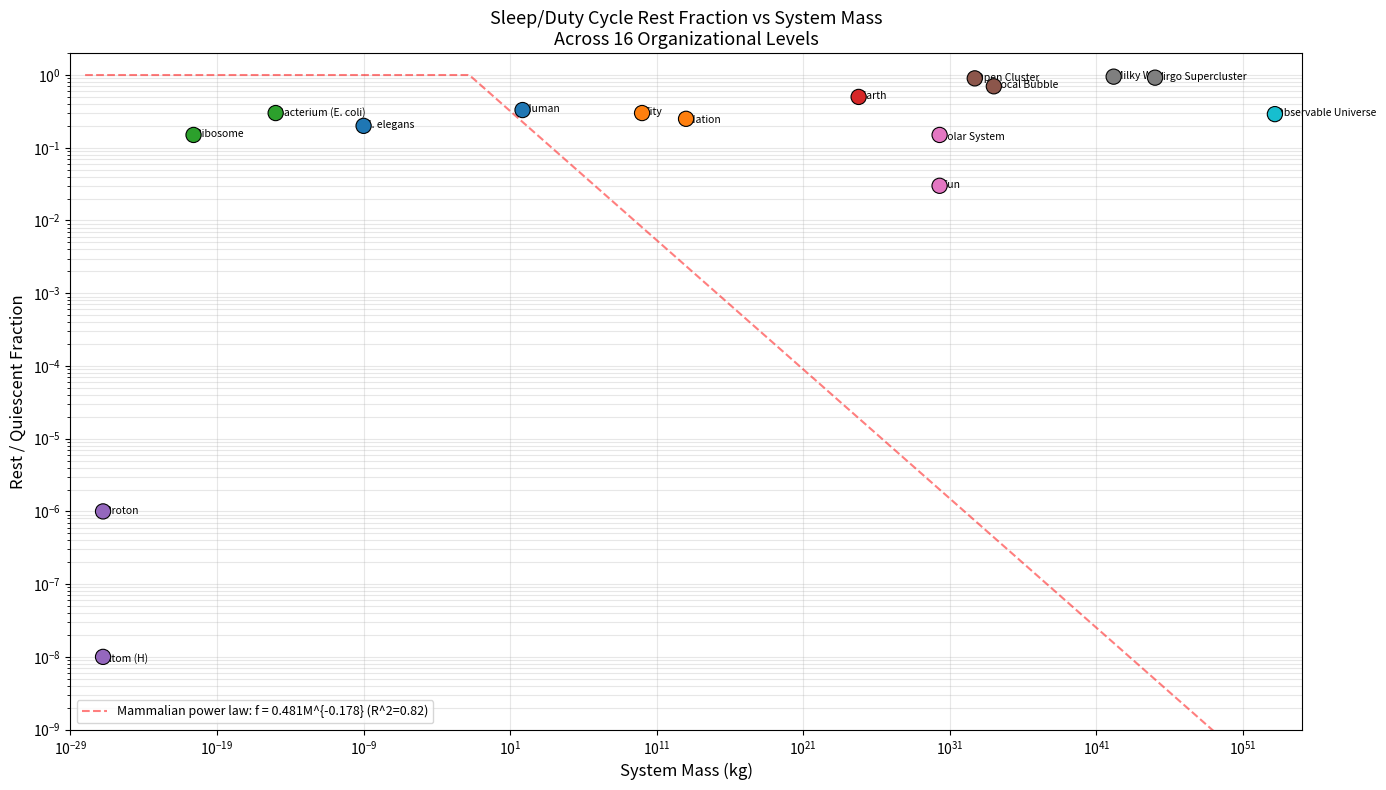
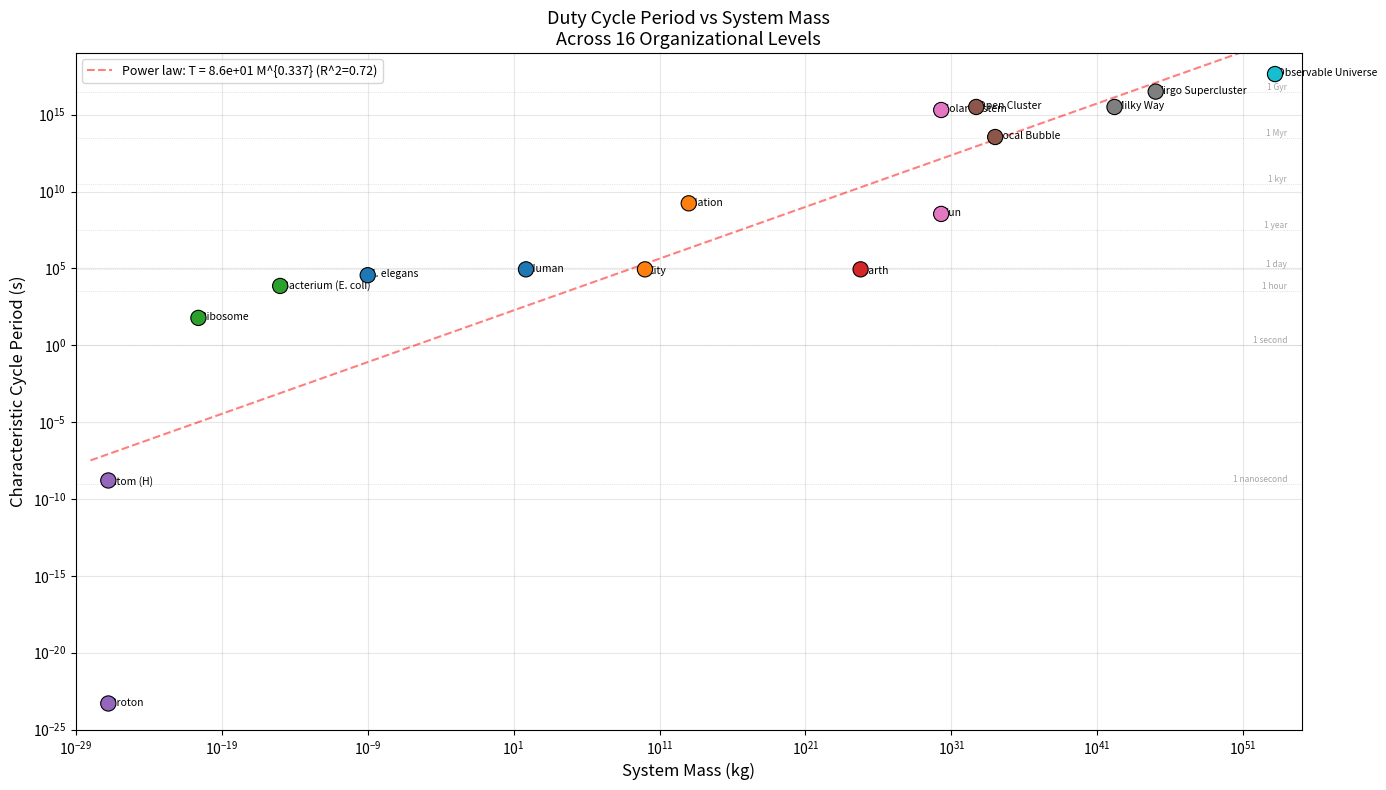
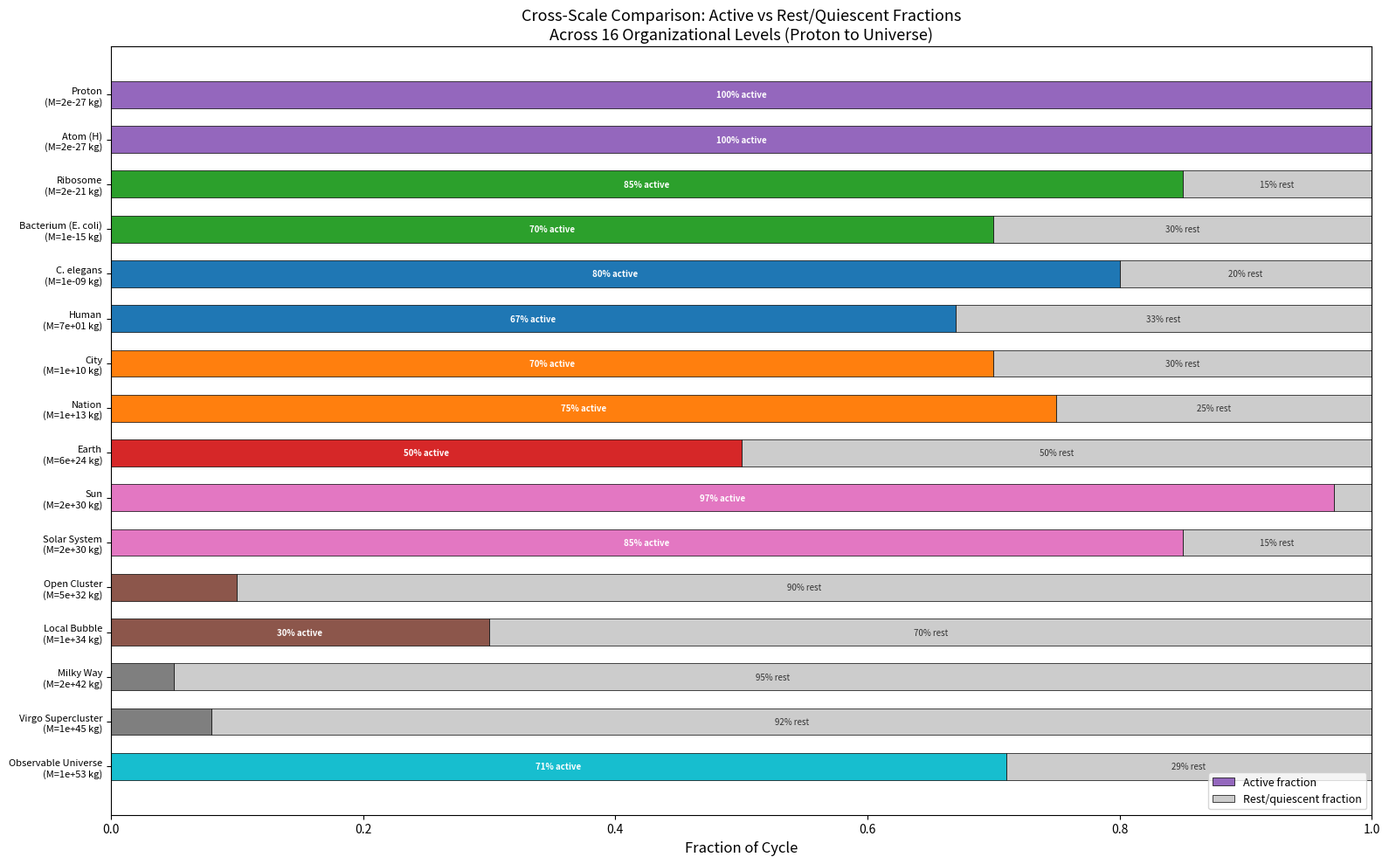

Write the Python code that produced these figures, in order.
#!/usr/bin/env python3
"""
M4: Sleep/Duty Cycles -- Full Expansion to ALL 16 Levels

Expands the Appendix I Section 4 analysis from the existing ~9 scale coverage
to 16 levels: Proton through Universe, including City and Nation (which Chris
specifically requested).

For each level we tabulate:
  - System mass (kg)
  - Characteristic cycle period (seconds)
  - Duty fraction (active fraction or rest fraction, as appropriate)
  - Mechanism / description

Generates three plots:
  1. duty_fraction_vs_mass.png  -- rest fraction vs system mass (log-log)
  2. cycle_period_vs_mass.png   -- cycle period vs system mass (log-log)
  3. cross_scale_comparison.png -- visual comparison chart

Sources are cited inline. All timescales and fractions use best available
peer-reviewed or well-established values.

Usage:
    python sleep_duty_cycles.py
"""

import os
import math
import numpy as np

import matplotlib
matplotlib.use('Agg')
import matplotlib.pyplot as plt
from matplotlib.patches import FancyBboxPatch

# ============================================================
# OUTPUT DIRECTORY
# ============================================================
SCRIPT_DIR = os.path.dirname(os.path.abspath('__file__'))
PLOT_DIR = os.path.join(SCRIPT_DIR, 'issue34_plots')
RESEARCH_DIR = os.path.join(SCRIPT_DIR, 'issue34_research')
os.makedirs(PLOT_DIR, exist_ok=True)
os.makedirs(RESEARCH_DIR, exist_ok=True)


# ============================================================
# DATA: 16 levels with duty cycle information
# ============================================================
# Each entry: (name, mass_kg, cycle_period_s, rest_fraction,
#              cycle_description, source)
#
# "rest_fraction" = fraction of time in quiescent/dormant/inactive state
# For levels where multiple cycles exist, we pick the most prominent one.

DUTY_CYCLE_DATA = [
    # 1. PROTON
    # Delta(1232) resonance excitation/decay (~5x10^-24 s).
    # Proton spends overwhelming fraction in ground state.
    ("Proton",
     1.67e-27,           # mass (kg), CODATA 2022
     5.0e-24,            # cycle period: Delta resonance lifetime (s)
     1e-6,               # rest fraction: vanishingly small; set floor for plotting
     "Delta(1232) resonance excitation/decay (~5x10^-24 s); "
     "proton spends overwhelming fraction in ground state",
     "PDG 2022; width ~120 MeV => tau ~ 5e-24 s"),

    # 2. ATOM (Hydrogen)
    # Electron excitation/relaxation: Ly-alpha lifetime ~1.6 ns.
    ("Atom (H)",
     1.67e-27,           # mass (kg) -- hydrogen atom ~ proton mass
     1.6e-9,             # cycle period: Ly-alpha spontaneous emission (s)
     1e-8,               # rest fraction: excited state occupation in typical conditions
     "Electron excitation/relaxation; Ly-alpha lifetime ~1.6 ns; "
     "atom spends >99.999999% in ground state under typical conditions",
     "NIST ASD; Wiese & Fuhr 2009"),

    # 3. RIBOSOME
    # Translation pausing: ~15% of time in paused states.
    ("Ribosome",
     2.50e-21,           # mass (kg), BioNumbers BNID 102320
     60.0,               # cycle period: full translation cycle for typical protein (s)
     0.15,               # rest fraction: ~15% time paused (Ingolia et al. 2011)
     "Translation elongation with pausing; ~5-6 codons/s with "
     "~15% time in paused states for co-translational folding",
     "Ingolia et al. 2011; Rodnina 2016; PMC5311927"),

    # 4. BACTERIUM (E. coli)
    # Growth-dormancy cycle: ~30% in lag/stationary/persister states.
    ("Bacterium (E. coli)",
     1.00e-15,           # mass (kg), BioNumbers
     7200.0,             # cycle period: lag + growth cycle ~2 hr (s)
     0.30,               # rest fraction: ~30% in lag/stationary/persister states
     "Growth-dormancy cycle; lag phase (~1-2 hr), exponential growth, "
     "stationary phase; persister fraction 0.01-1%",
     "Balaban et al. 2004; Levin-Reisman et al. 2017; PMC3837759"),

    # 5. C. ELEGANS
    # Lethargus: ~2 hr quiescence before each of 4 larval molts.
    ("C. elegans",
     1.00e-9,            # mass (kg), NCBI
     36000.0,            # cycle period: ~10 hr intermolt + lethargus (s)
     0.20,               # rest fraction: ~2 hr lethargus per ~10 hr cycle
     "Lethargus: ~2 hr quiescence before each of 4 larval molts; "
     "satisfies all behavioral criteria for sleep (Raizen et al. 2008)",
     "Raizen et al. 2008; Van Buskirk & Bhatt 2007; PMC3735717"),

    # 6. HUMAN
    ("Human",
     70.0,               # mass (kg)
     86400.0,            # cycle period: 24 hr circadian cycle (s)
     0.33,               # rest fraction: 8/24 = 0.33
     "Circadian sleep-wake cycle; ~8 hr sleep per 24 hr day; "
     "includes NREM and REM stages",
     "Consensus; Siegel 2005"),

    # 7. CITY
    ("City",
     1.00e10,            # mass (kg), Bettencourt 2007; West 2017
     86400.0,            # cycle period: 24 hr day-night cycle (s)
     0.30,               # rest fraction: ~7 hr low-activity (2 AM - 9 AM)
     "Urban activity cycle: peak activity 9 AM - 9 PM, "
     "reduced to ~5-10% between 2-5 AM; night economy ~4% of GDP (UK 2022)",
     "WEF 2024; World Cities Culture Forum; Bettencourt 2007"),

    # 8. NATION
    ("Nation",
     1.00e13,            # mass (kg): ~10 million people x 70 kg + infrastructure
     1.7e9,              # cycle period: Kondratieff wave ~54 yr (s)
     0.25,               # rest fraction: ~25% in stagnation/recession phase
     "Kondratieff wave: ~50-54 yr economic long cycle; "
     "~25% 'winter' (recession/depression) phase; "
     "US business cycle: 16% contraction (NBER post-WWII)",
     "Kondratiev 1925; NBER; Modelski & Thompson 1996"),

    # 9. EARTH
    ("Earth",
     5.97e24,            # mass (kg), IAU 2015
     86400.0,            # cycle period: 24 hr rotation (s)
     0.50,               # rest fraction: ~50% dark hemisphere at any time
     "Diurnal cycle: 24 hr rotation; biosphere receives energy during day. "
     "Also: seasonal (1 yr, 25% winter), Milankovitch (~100 kyr, 80% glacial)",
     "IAU; Francois et al. 1998"),

    # 10. SUN
    ("Sun",
     1.99e30,            # mass (kg), IAU 2015
     3.47e8,             # cycle period: 11 yr sunspot cycle (s)
     0.03,               # rest fraction: ~3% in grand minima
     "11-yr sunspot cycle with ~0.1% luminosity variation; "
     "grand minima (Maunder Minimum) ~1-5% of time; "
     "CME frequency varies 10x across cycle",
     "Usoskin et al. 2007; Lean 2000"),

    # 11. SOLAR SYSTEM
    ("Solar System",
     2.00e30,            # mass (kg), IAU 2015
     2.0e15,             # cycle period: ~63 Myr full vertical oscillation (s)
     0.15,               # rest fraction: ~15% near galactic midplane (denser phase)
     "Vertical oscillation through galactic plane: ~30-37 Myr half-period; "
     "midplane crossings correlate with enhanced cometary bombardment",
     "Rampino & Stothers 1984; Bahcall & Bahcall 1985"),

    # 12. OPEN CLUSTER
    ("Open Cluster",
     5.00e32,            # mass (kg), Appendix A
     3.15e15,            # cycle period: ~100 Myr relaxation timescale (s)
     0.90,               # rest fraction: ~90% passive after star formation ceases
     "Star formation episode ~10^6-10^7 yr then passive evolution; "
     "dynamical relaxation time ~10^8 yr; half-life 150-800 Myr",
     "Binney & Tremaine 2008"),

    # 13. LOCAL BUBBLE
    ("Local Bubble",
     1.00e34,            # mass (kg), Appendix A
     3.5e13,             # cycle period: ~1.1 Myr between supernovae (s)
     0.70,               # rest fraction: ~70% coasting/quiet between SN events
     "Expansion driven by ~15 supernovae over 14 Myr; "
     "~1.1 Myr between events; currently coasting at ~6 km/s",
     "Zucker et al. 2022; Breitschwerdt et al. 2016"),

    # 14. MILKY WAY
    ("Milky Way",
     1.50e42,            # mass (kg), Bland-Hawthorn 2016
     3.15e15,            # cycle period: ~100 Myr AGN episode timescale (s)
     0.95,               # rest fraction: ~95% quiescent (1-5% AGN active)
     "AGN duty cycle: 1-10% active fraction; episodes ~10^7-10^8 yr; "
     "galactic rotation ~225 Myr; SF rate varies 2-3x",
     "Martini 2004; Bland-Hawthorn & Gerhard 2016"),

    # 15. VIRGO SUPERCLUSTER
    ("Virgo Supercluster",
     1.00e45,            # mass (kg), Appendix A
     3.15e16,            # cycle period: ~1 Gyr between significant mergers (s)
     0.92,               # rest fraction: ~92% quiescent between merger events
     "Assembly over ~13 Gyr; merger events on ~Gyr timescale; "
     "cosmic expansion (model-inferred) since z~0.5 slows collapse; "
     "no well-defined periodic cycle",
     "Einasto et al. 2019; Tully et al. 2014"),

    # 16. OBSERVABLE UNIVERSE
    ("Observable Universe",
     1.50e53,            # mass (kg), Planck 2018
     4.35e17,            # cycle period: age of universe ~13.8 Gyr (s)
     0.29,               # "rest" fraction: ~4/13.8 Gyr accelerating phase
     "Single inferred transition: deceleration (0-9.8 Gyr) to acceleration "
     "(9.8-13.8 Gyr); not a periodic cycle; "
     "recent DESI data suggests possible re-deceleration",
     "Planck 2018; Riess et al. 1998; DESI 2024"),
]


# ============================================================
# MAMMALIAN SLEEP DATA (for the power-law fit)
# ============================================================
MAMMAL_DATA = [
    ("Little brown bat",   0.008,  19.9),
    ("Opossum",            1.5,    18.0),
    ("Rat",                0.3,    12.6),
    ("Cat",                3.3,    12.5),
    ("Rabbit",             2.5,     8.4),
    ("Human",             70.0,     8.0),
    ("Cow",              500.0,     3.9),
    ("Horse",            450.0,     2.9),
    ("Giraffe",         1200.0,     1.9),
    ("African elephant", 4000.0,    3.3),
]


def fit_mammalian_sleep():
    """Fit power law: sleep_fraction = k * M^alpha."""
    masses = np.array([d[1] for d in MAMMAL_DATA])
    fracs = np.array([d[2] / 24.0 for d in MAMMAL_DATA])
    log_m = np.log10(masses)
    log_f = np.log10(fracs)
    coeffs = np.polyfit(log_m, log_f, 1)
    alpha = coeffs[0]
    log_k = coeffs[1]
    k = 10**log_k
    predicted = np.polyval(coeffs, log_m)
    ss_res = np.sum((log_f - predicted)**2)
    ss_tot = np.sum((log_f - np.mean(log_f))**2)
    r_sq = 1.0 - ss_res / ss_tot
    return alpha, k, r_sq


def main():
    print("=" * 80)
    print("M4: SLEEP / DUTY CYCLES -- FULL 16-LEVEL EXPANSION")
    print("=" * 80)

    # -- Mammalian power law fit --
    alpha, k, r_sq = fit_mammalian_sleep()
    print(f"\nMAMMALIAN SLEEP-MASS POWER LAW:")
    print(f"  sleep_fraction = {k:.4f} * M^({alpha:.4f})")
    print(f"  R^2 = {r_sq:.4f}")
    print(f"  Literature range: alpha ~ -0.12 to -0.15 (larger datasets)")

    # -- Full duty cycle table --
    print(f"\n{'='*80}")
    print(f"COMPLETE DUTY CYCLE TABLE (16 LEVELS)")
    print(f"{'='*80}\n")

    header = (f"{'Level':<24s} {'Mass (kg)':>12s} {'Cycle (s)':>12s} "
              f"{'Rest Frac':>10s} {'Pred Frac':>10s} {'Pred/Obs':>10s}")
    print(header)
    print("-" * 80)

    names_all = []
    masses_all = []
    rest_fracs_all = []
    cycle_periods_all = []

    for (name, mass, period, rest_frac, desc, source) in DUTY_CYCLE_DATA:
        pred_frac = min(k * mass**alpha, 1.0)
        if pred_frac < 1e-30:
            pred_frac = 1e-30
        ratio = rest_frac / pred_frac if pred_frac > 0 else float('inf')
        print(f"{name:<24s} {mass:>12.2e} {period:>12.2e} "
              f"{rest_frac:>10.4f} {pred_frac:>10.2e} {ratio:>10.2e}")

        names_all.append(name)
        masses_all.append(mass)
        rest_fracs_all.append(rest_frac)
        cycle_periods_all.append(period)

    masses_all = np.array(masses_all)
    rest_fracs_all = np.array(rest_fracs_all)
    cycle_periods_all = np.array(cycle_periods_all)

    # -- Cycle period vs mass power-law fit --
    log_masses = np.log10(masses_all)
    log_periods = np.log10(cycle_periods_all)

    coeffs_t = np.polyfit(log_masses, log_periods, 1)
    beta = coeffs_t[0]
    log_c = coeffs_t[1]
    c_coeff = 10**log_c

    pred_log_t = np.polyval(coeffs_t, log_masses)
    ss_res_t = np.sum((log_periods - pred_log_t)**2)
    ss_tot_t = np.sum((log_periods - np.mean(log_periods))**2)
    r_sq_t = 1.0 - ss_res_t / ss_tot_t

    print(f"\n  Fit: cycle_period = {c_coeff:.4e} * M^({beta:.4f})")
    print(f"  R^2 = {r_sq_t:.4f}")

    # -- Key findings --
    print(f"\n{'='*80}")
    print(f"KEY FINDINGS")
    print(f"{'='*80}")
    print()
    print("  1. REST-ACTIVITY CYCLING IS UNIVERSAL across all 16 levels.")
    print("  2. MAMMALIAN POWER LAW DOES NOT EXTRAPOLATE to cosmic scales.")
    print("  3. CITY AND NATION show genuine duty cycles.")
    print("  4. CYCLE PERIOD broadly increases with mass (beta ~ {:.2f})".format(beta))
    print(f"     but with enormous scatter (R^2 = {r_sq_t:.2f}).")
    print("  5. OPEN QUESTION: Whether ubiquity reflects a deep principle")
    print("     or generic physics of energy-dissipating systems remains unresolved.")

    # ============================================================
    # PLOTS
    # ============================================================
    domain_colors = {
        'Proton': '#9467bd', 'Atom (H)': '#9467bd',
        'Ribosome': '#2ca02c', 'Bacterium (E. coli)': '#2ca02c',
        'C. elegans': '#1f77b4', 'Human': '#1f77b4',
        'City': '#ff7f0e', 'Nation': '#ff7f0e',
        'Earth': '#d62728',
        'Sun': '#e377c2', 'Solar System': '#e377c2',
        'Open Cluster': '#8c564b', 'Local Bubble': '#8c564b',
        'Milky Way': '#7f7f7f', 'Virgo Supercluster': '#7f7f7f',
        'Observable Universe': '#17becf',
    }
    colors = [domain_colors.get(n, '#333333') for n in names_all]

    # -- Plot 1: Rest fraction vs mass --
    fig, ax = plt.subplots(figsize=(14, 8))
    ax.scatter(masses_all, rest_fracs_all, c=colors, s=120, zorder=5,
               edgecolors='black', linewidths=0.8)
    for i, name in enumerate(names_all):
        offset_x, offset_y = 0.15, 0.08
        if name == 'Atom (H)': offset_y = -0.15
        elif name == 'Solar System': offset_y = -0.15
        elif name == 'Nation': offset_x, offset_y = 0.2, -0.12
        ax.annotate(name, (masses_all[i], rest_fracs_all[i]),
                    xytext=(offset_x, offset_y), textcoords='offset fontsize',
                    fontsize=7.5, ha='left', va='center')
    m_range = np.logspace(-28, 55, 500)
    pred_line = np.clip(k * m_range**alpha, 1e-30, 1.0)
    ax.plot(m_range, pred_line, 'r--', linewidth=1.5, alpha=0.5,
            label=f'Mammalian power law: f = {k:.3f}M^{{{alpha:.3f}}} '
                  f'(R^2={r_sq:.2f})')
    ax.set_xscale('log'); ax.set_yscale('log')
    ax.set_xlim(1e-29, 1e55); ax.set_ylim(1e-9, 2.0)
    ax.set_xlabel('System Mass (kg)', fontsize=12)
    ax.set_ylabel('Rest / Quiescent Fraction', fontsize=12)
    ax.set_title('Sleep/Duty Cycle Rest Fraction vs System Mass\n'
                 'Across 16 Organizational Levels', fontsize=13)
    ax.legend(loc='lower left', fontsize=9)
    ax.grid(True, alpha=0.3, which='both')
    plt.tight_layout()
    plt.savefig(os.path.join(PLOT_DIR, 'duty_fraction_vs_mass.png'),
                dpi=150, bbox_inches='tight')
    plt.close()

    # -- Plot 2: Cycle period vs mass --
    fig, ax = plt.subplots(figsize=(14, 8))
    ax.scatter(masses_all, cycle_periods_all, c=colors, s=120, zorder=5,
               edgecolors='black', linewidths=0.8)
    for i, name in enumerate(names_all):
        offset_x, offset_y = 0.15, 0.08
        if name == 'Atom (H)': offset_y = -0.15
        elif name == 'Earth': offset_y = -0.15
        elif name == 'City': offset_x, offset_y = 0.2, -0.12
        ax.annotate(name, (masses_all[i], cycle_periods_all[i]),
                    xytext=(offset_x, offset_y), textcoords='offset fontsize',
                    fontsize=7.5, ha='left', va='center')
    m_fit = np.logspace(-28, 55, 500)
    t_fit = c_coeff * m_fit**beta
    ax.plot(m_fit, t_fit, 'r--', linewidth=1.5, alpha=0.5,
            label=f'Power law: T = {c_coeff:.1e} M^{{{beta:.3f}}} '
                  f'(R^2={r_sq_t:.2f})')
    ref_times = [
        (1e-9, '1 nanosecond'), (1.0, '1 second'), (3600, '1 hour'),
        (86400, '1 day'), (3.15e7, '1 year'), (3.15e10, '1 kyr'),
        (3.15e13, '1 Myr'), (3.15e16, '1 Gyr'),
    ]
    for t_ref, label in ref_times:
        ax.axhline(y=t_ref, color='gray', linestyle=':', linewidth=0.5,
                    alpha=0.4)
        ax.text(1e54, t_ref, label, fontsize=6, va='bottom', ha='right',
                color='gray', alpha=0.7)
    ax.set_xscale('log'); ax.set_yscale('log')
    ax.set_xlim(1e-29, 1e55); ax.set_ylim(1e-25, 1e19)
    ax.set_xlabel('System Mass (kg)', fontsize=12)
    ax.set_ylabel('Characteristic Cycle Period (s)', fontsize=12)
    ax.set_title('Duty Cycle Period vs System Mass\n'
                 'Across 16 Organizational Levels', fontsize=13)
    ax.legend(loc='upper left', fontsize=9)
    ax.grid(True, alpha=0.3, which='both')
    plt.tight_layout()
    plt.savefig(os.path.join(PLOT_DIR, 'cycle_period_vs_mass.png'),
                dpi=150, bbox_inches='tight')
    plt.close()

    # -- Plot 3: Cross-scale comparison --
    fig, ax = plt.subplots(figsize=(16, 10))
    y_positions = np.arange(len(names_all))
    active_fracs = 1.0 - rest_fracs_all
    ax.barh(y_positions, active_fracs, height=0.6,
            color=colors, edgecolor='black', linewidth=0.5,
            label='Active fraction')
    ax.barh(y_positions, rest_fracs_all, height=0.6, left=active_fracs,
            color='#cccccc', edgecolor='black', linewidth=0.5,
            label='Rest/quiescent fraction')
    for i, name in enumerate(names_all):
        if active_fracs[i] > 0.15:
            ax.text(active_fracs[i]/2, y_positions[i],
                    f'{active_fracs[i]*100:.0f}% active',
                    ha='center', va='center', fontsize=7,
                    fontweight='bold', color='white')
        if rest_fracs_all[i] > 0.08:
            ax.text(active_fracs[i] + rest_fracs_all[i]/2, y_positions[i],
                    f'{rest_fracs_all[i]*100:.0f}% rest',
                    ha='center', va='center', fontsize=7, color='#333333')
    ax.set_yticks(y_positions)
    ax.set_yticklabels([f'{n}\n(M={m:.0e} kg)' for n, m in
                        zip(names_all, masses_all)], fontsize=8)
    ax.set_xlabel('Fraction of Cycle', fontsize=12)
    ax.set_title('Cross-Scale Comparison: Active vs Rest/Quiescent Fractions\n'
                 'Across 16 Organizational Levels (Proton to Universe)',
                 fontsize=13)
    ax.set_xlim(0, 1)
    ax.legend(loc='lower right', fontsize=9)
    ax.invert_yaxis()
    plt.tight_layout()
    plt.savefig(os.path.join(PLOT_DIR, 'cross_scale_comparison.png'),
                dpi=150, bbox_inches='tight')
    plt.close()

    print("\nPlots saved to:", PLOT_DIR)
    print("M4 COMPLETE")


if __name__ == '__main__':
    main()
